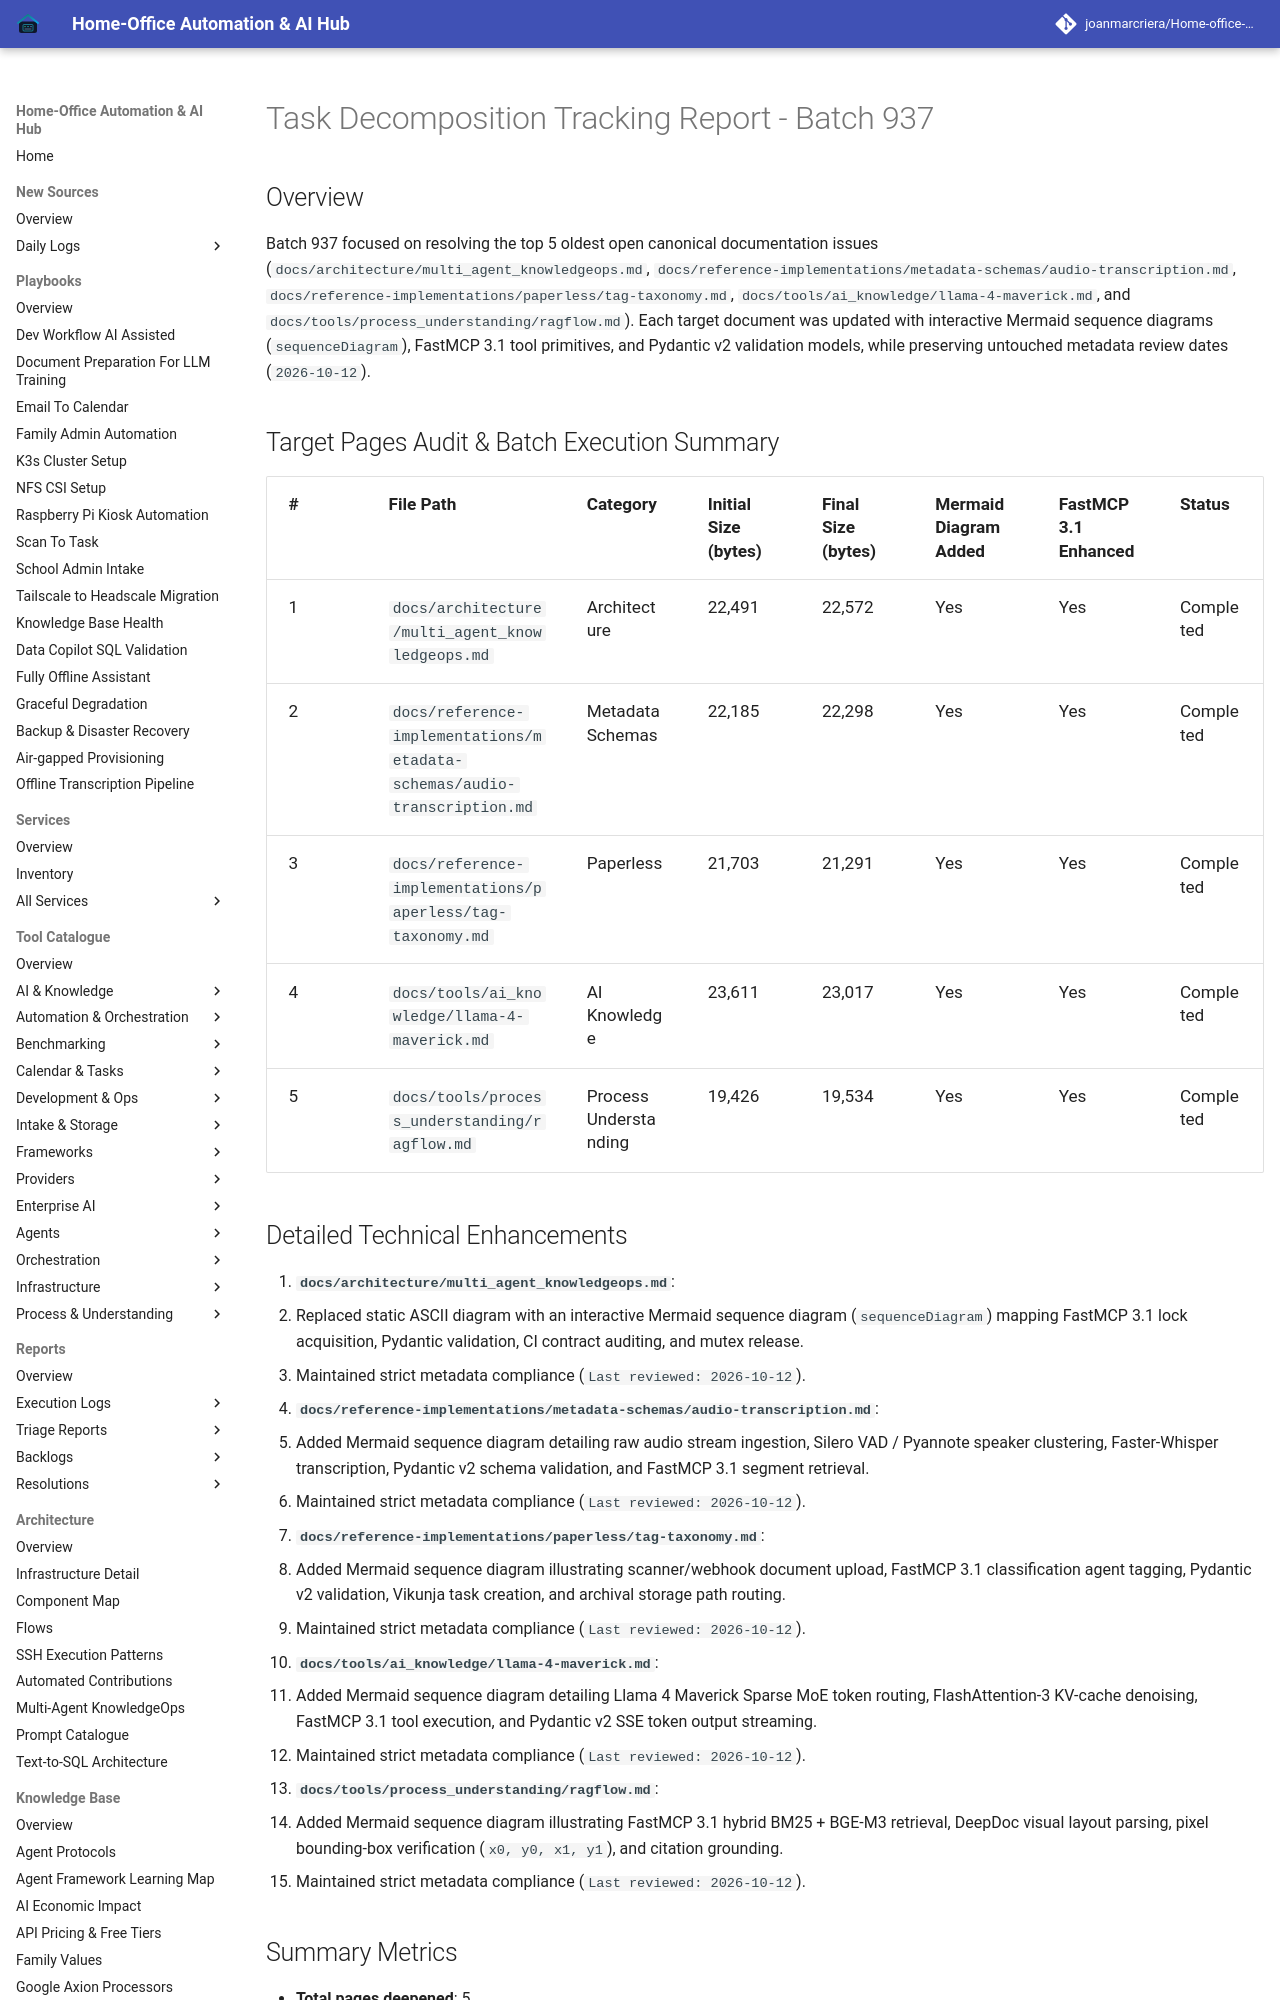

repository: joanmarcriera/Home-office-automations · page: reports/task-decomposition-batch-937/index.html · generator: mkdocs

# Task Decomposition Tracking Report - Batch 937

## Overview
Batch 937 focused on resolving the top 5 oldest open canonical documentation issues (`docs/architecture/multi_agent_knowledgeops.md`, `docs/reference-implementations/metadata-schemas/audio-transcription.md`, `docs/reference-implementations/paperless/tag-taxonomy.md`, `docs/tools/ai_knowledge/llama-4-maverick.md`, and `docs/tools/process_understanding/ragflow.md`). Each target document was updated with interactive Mermaid sequence diagrams (`sequenceDiagram`), FastMCP 3.1 tool primitives, and Pydantic v2 validation models, while preserving untouched metadata review dates (`2026-10-12`).

## Target Pages Audit & Batch Execution Summary

| # | File Path | Category | Initial Size (bytes) | Final Size (bytes) | Mermaid Diagram Added | FastMCP 3.1 Enhanced | Status |
| :- | :--- | :--- | :- | :- | :- | :- | :- |
| 1 | `docs/architecture/multi_agent_knowledgeops.md` | Architecture | 22,491 | 22,572 | Yes | Yes | Completed |
| 2 | `docs/reference-implementations/metadata-schemas/audio-transcription.md` | Metadata Schemas | 22,185 | 22,298 | Yes | Yes | Completed |
| 3 | `docs/reference-implementations/paperless/tag-taxonomy.md` | Paperless | 21,703 | 21,291 | Yes | Yes | Completed |
| 4 | `docs/tools/ai_knowledge/llama-4-maverick.md` | AI Knowledge | 23,611 | 23,017 | Yes | Yes | Completed |
| 5 | `docs/tools/process_understanding/ragflow.md` | Process Understanding | 19,426 | 19,534 | Yes | Yes | Completed |
